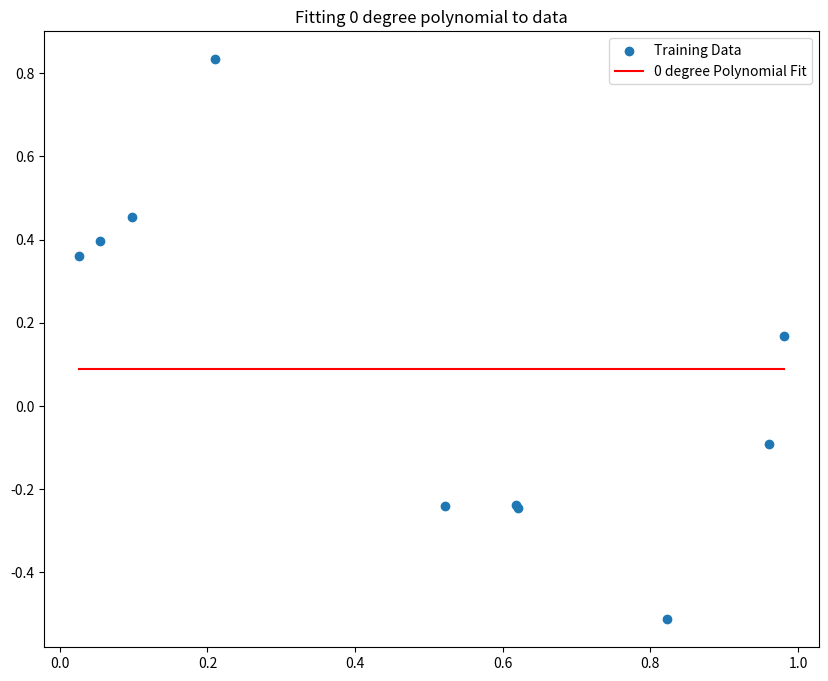
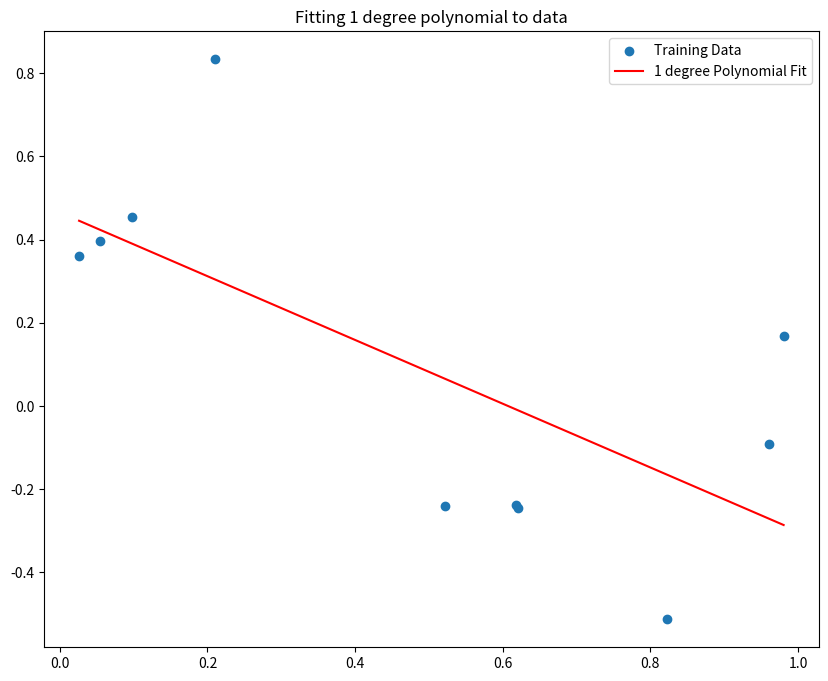
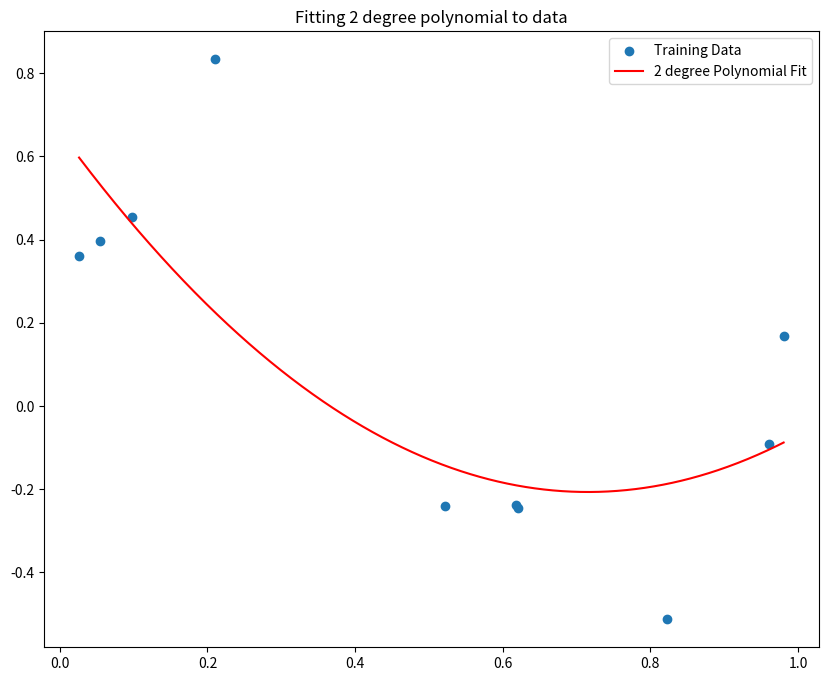
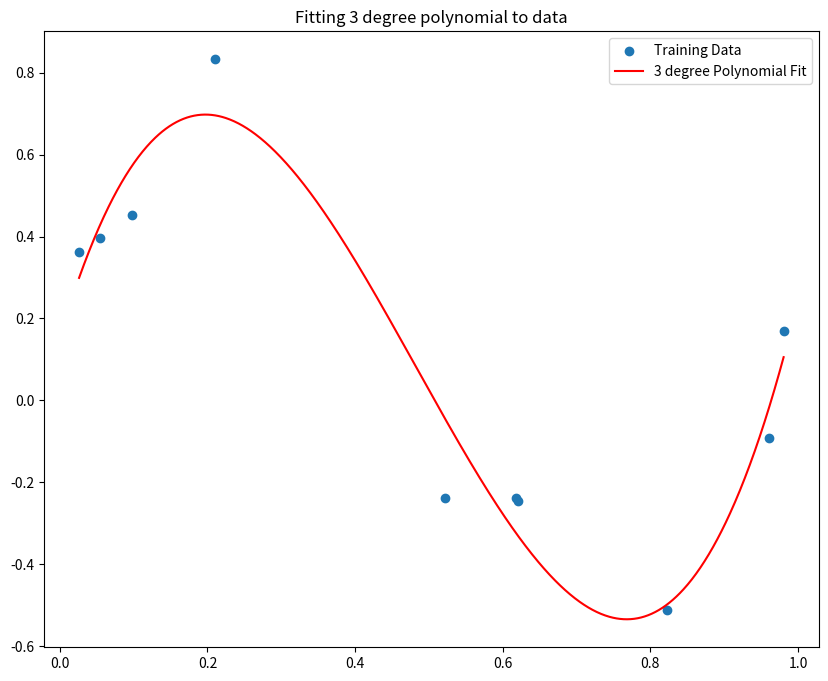
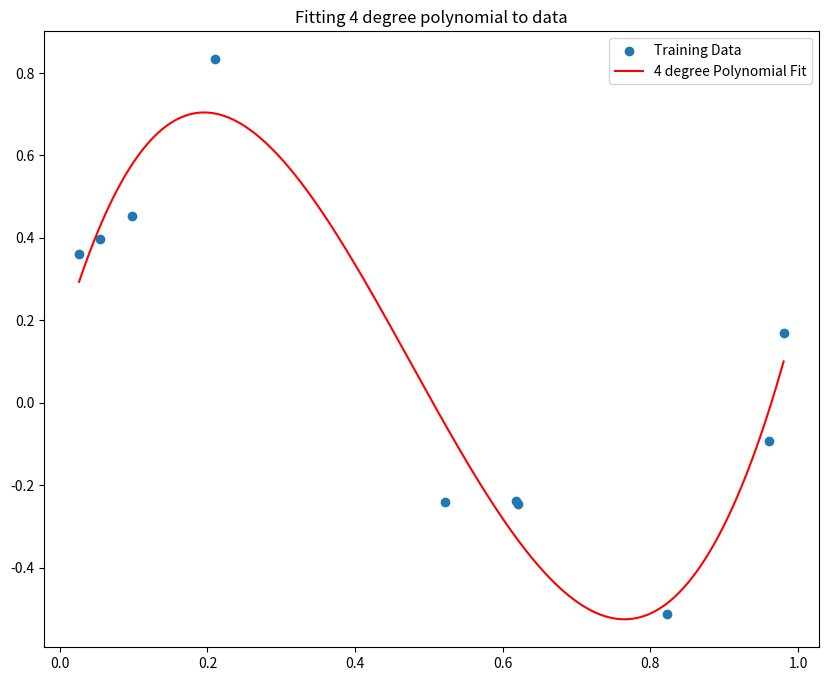
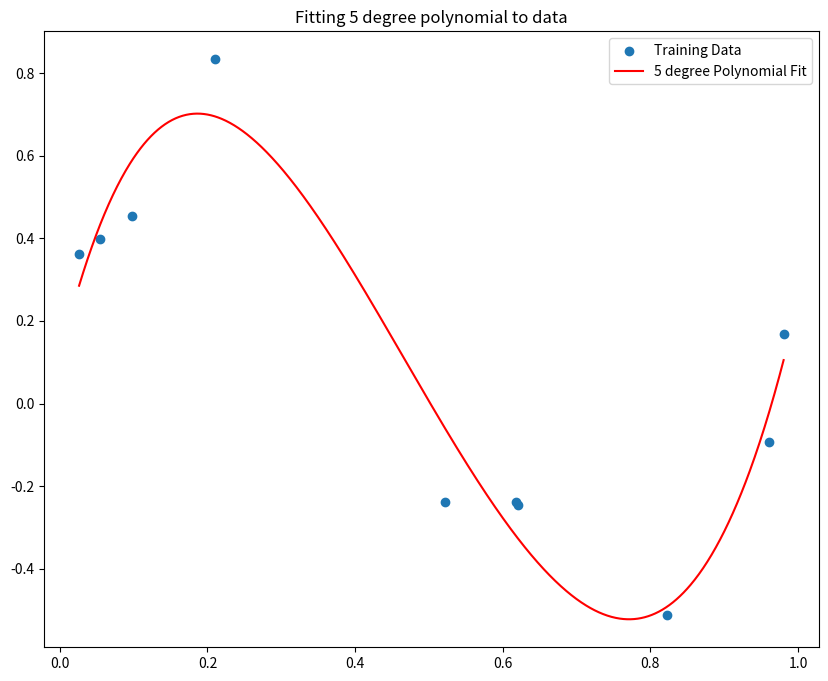
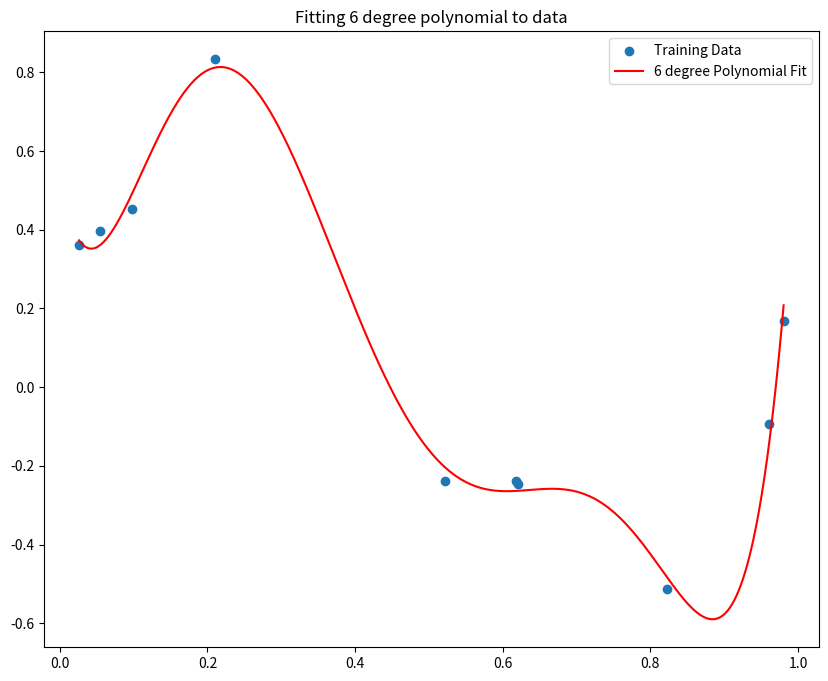
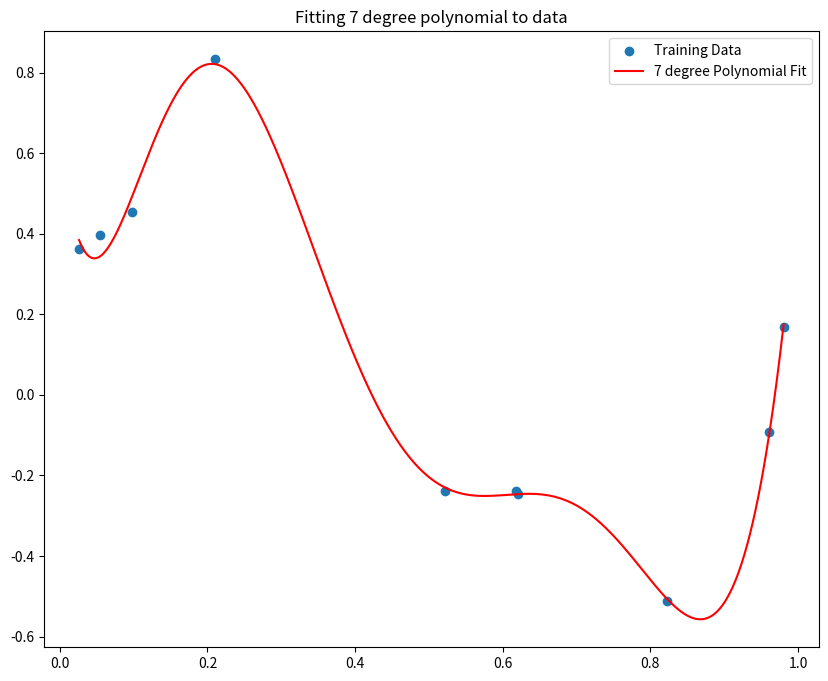
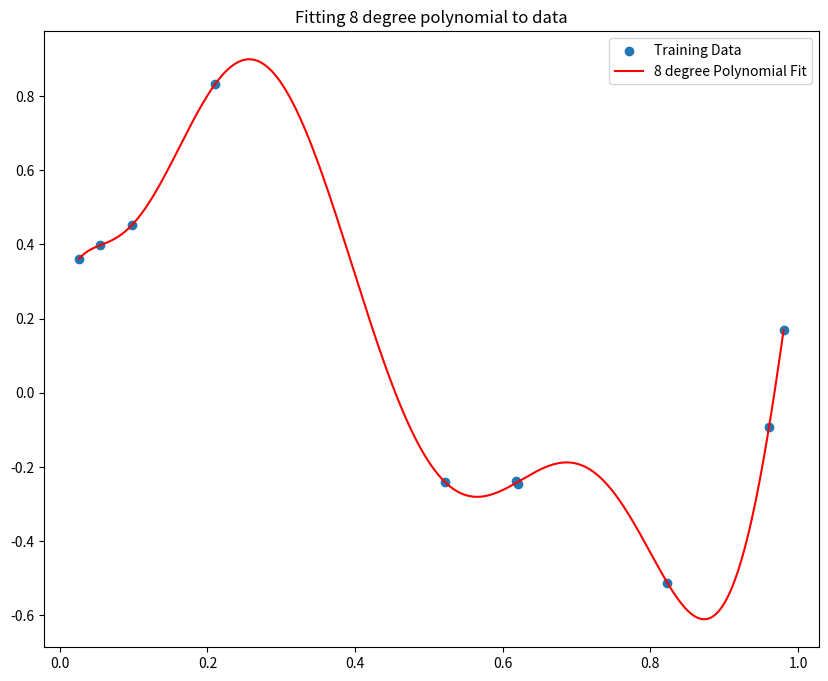
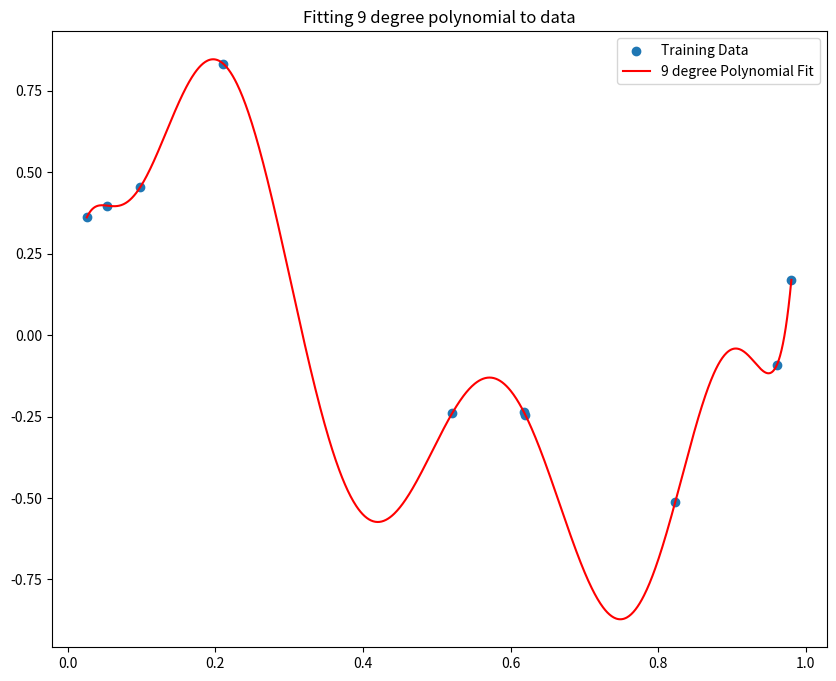
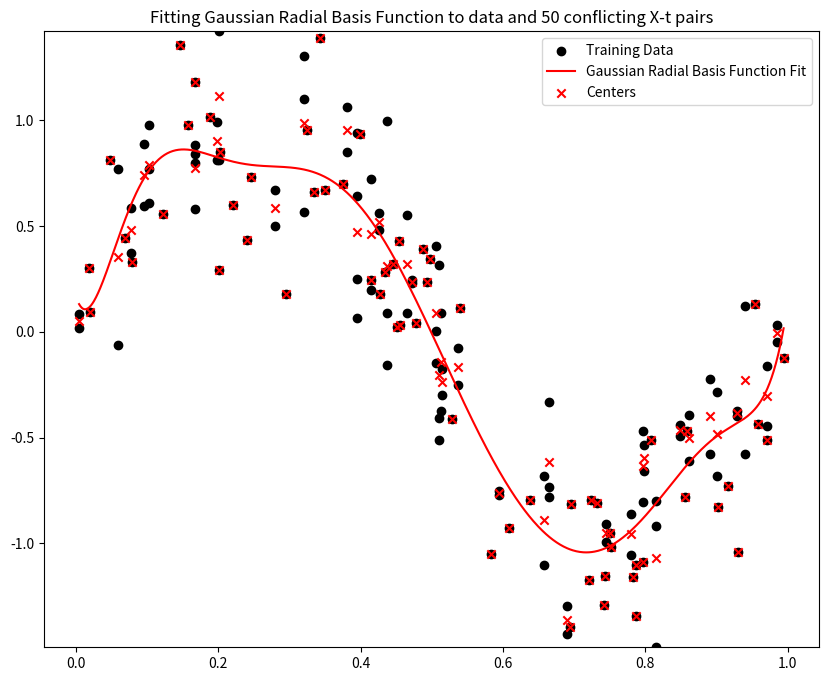

Python code for these plots, in order:
import numpy as np
import matplotlib.pyplot as plt


def generateVectors(N: int, duplicates: int = 0):
    X = np.random.uniform(low=0, high=1, size=(N, 1))
    epsilon = np.random.normal(loc=0, scale=0.3, size=(N, 1))
    t = np.sin(2 * np.pi * X) + epsilon

    # Introduce duplicates in x values
    if duplicates!=0:
        X_dupe = np.random.random_integers(low=0, high=X.shape[0], size=duplicates)
        X_dupe = X[X_dupe]  # resample the rows of X
        epsilon = np.random.normal(loc=0, scale=0.3, size=(duplicates, 1))
        t_dupe = np.sin(2 * np.pi * X_dupe) + epsilon
        X = np.vstack((X, X_dupe))
        t = np.vstack((t, t_dupe))
    return X, t

def generateRadialBasis(X: np.ndarray, centers: np.ndarray, var: float):
    """
    Generate radial basis function values based on Gaussian radial basis functions.

    Parameters:
    - X: Data points to generate basis functions for
    - centers: Means of the distribution to be fitted to the normal distributions
    - var: Variance of the Gaussian radial basis functions

    Returns:
    - phi: Radial basis function values
    """
    exponents = -0.5 * ((X - centers) / var)**2
    phi = np.exp(exponents)
    phi = np.c_[np.ones(phi.shape[0]), phi]
    return phi

def generateBasisFunction(degree: int, X: np.ndarray):
    phi = np.power(X, np.arange(degree + 1))
    return phi

def linearRegression(phi: np.ndarray, t: np.ndarray):
    weights = np.linalg.pinv(phi).dot(t)
    return weights

def main():
    np.random.seed(52)
    # Generate the training set
    X_train, t_train = generateVectors(N=10)

    # Generate a degree set
    degrees = np.arange(10)

    for degree in degrees:
        phi_train = generateBasisFunction(degree=degree, X=X_train)
        weights_k = linearRegression(phi=phi_train, t=t_train)

        # Create a densely sampled X for plotting the polynomial curve
        X_plot = np.linspace(X_train.min(), X_train.max(), 1000).reshape(-1, 1)
        phi_plot = generateBasisFunction(degree=degree, X=X_plot)

        predictions = phi_plot.dot(weights_k)

        plt.figure(figsize=(10, 8))
        plt.title(f'Fitting {degree} degree polynomial to data')
        plt.scatter(X_train, t_train, label='Training Data')
        plt.plot(X_plot, predictions, label=f'{degree} degree Polynomial Fit', c='red')
        plt.legend()
        plt.show()


    # Generate the new training set
    X_train, t_train = generateVectors(N=100, duplicates=50)

    # Generate a variance for the Gaussian radial basis functions
    var = 1

    # Calculate unique X values and corresponding means for radial basis functions
    unique_X, unique_indices = np.unique(X_train, return_inverse=True)
    centers = np.array([np.mean(t_train[unique_indices == i]) for i in range(len(unique_X))])

    print(f'X_train datapoints: {X_train.shape[0]}, Unique means: {centers.shape[0]}')

    # Generate radial basis functions for training set
    phi_train = generateRadialBasis(X=X_train, centers=centers, var=var)
    weights_k = linearRegression(phi=phi_train, t=t_train)

    # Create a densely sampled X for plotting the radial basis function curve
    X_plot = np.linspace(X_train.min(), X_train.max(), 1000).reshape(-1, 1)
    phi_plot = generateRadialBasis(X=X_plot, centers=centers, var=var)

    predictions = phi_plot.dot(weights_k)

    # Plot the results
    plt.figure(figsize=(10, 8))
    plt.title(f'Fitting Gaussian Radial Basis Function to data and {X_train.shape[0] - centers.shape[0]} conflicting X-t pairs')
    plt.scatter(X_train, t_train, label='Training Data', c='black')
    plt.plot(X_plot, predictions, label='Gaussian Radial Basis Function Fit', c='red')
    plt.scatter(unique_X, centers, marker='x', color='red', label='Centers')
    plt.ylim(t_train.min(), t_train.max())
    plt.legend()
    plt.show()

if __name__ == "__main__":
    main()
